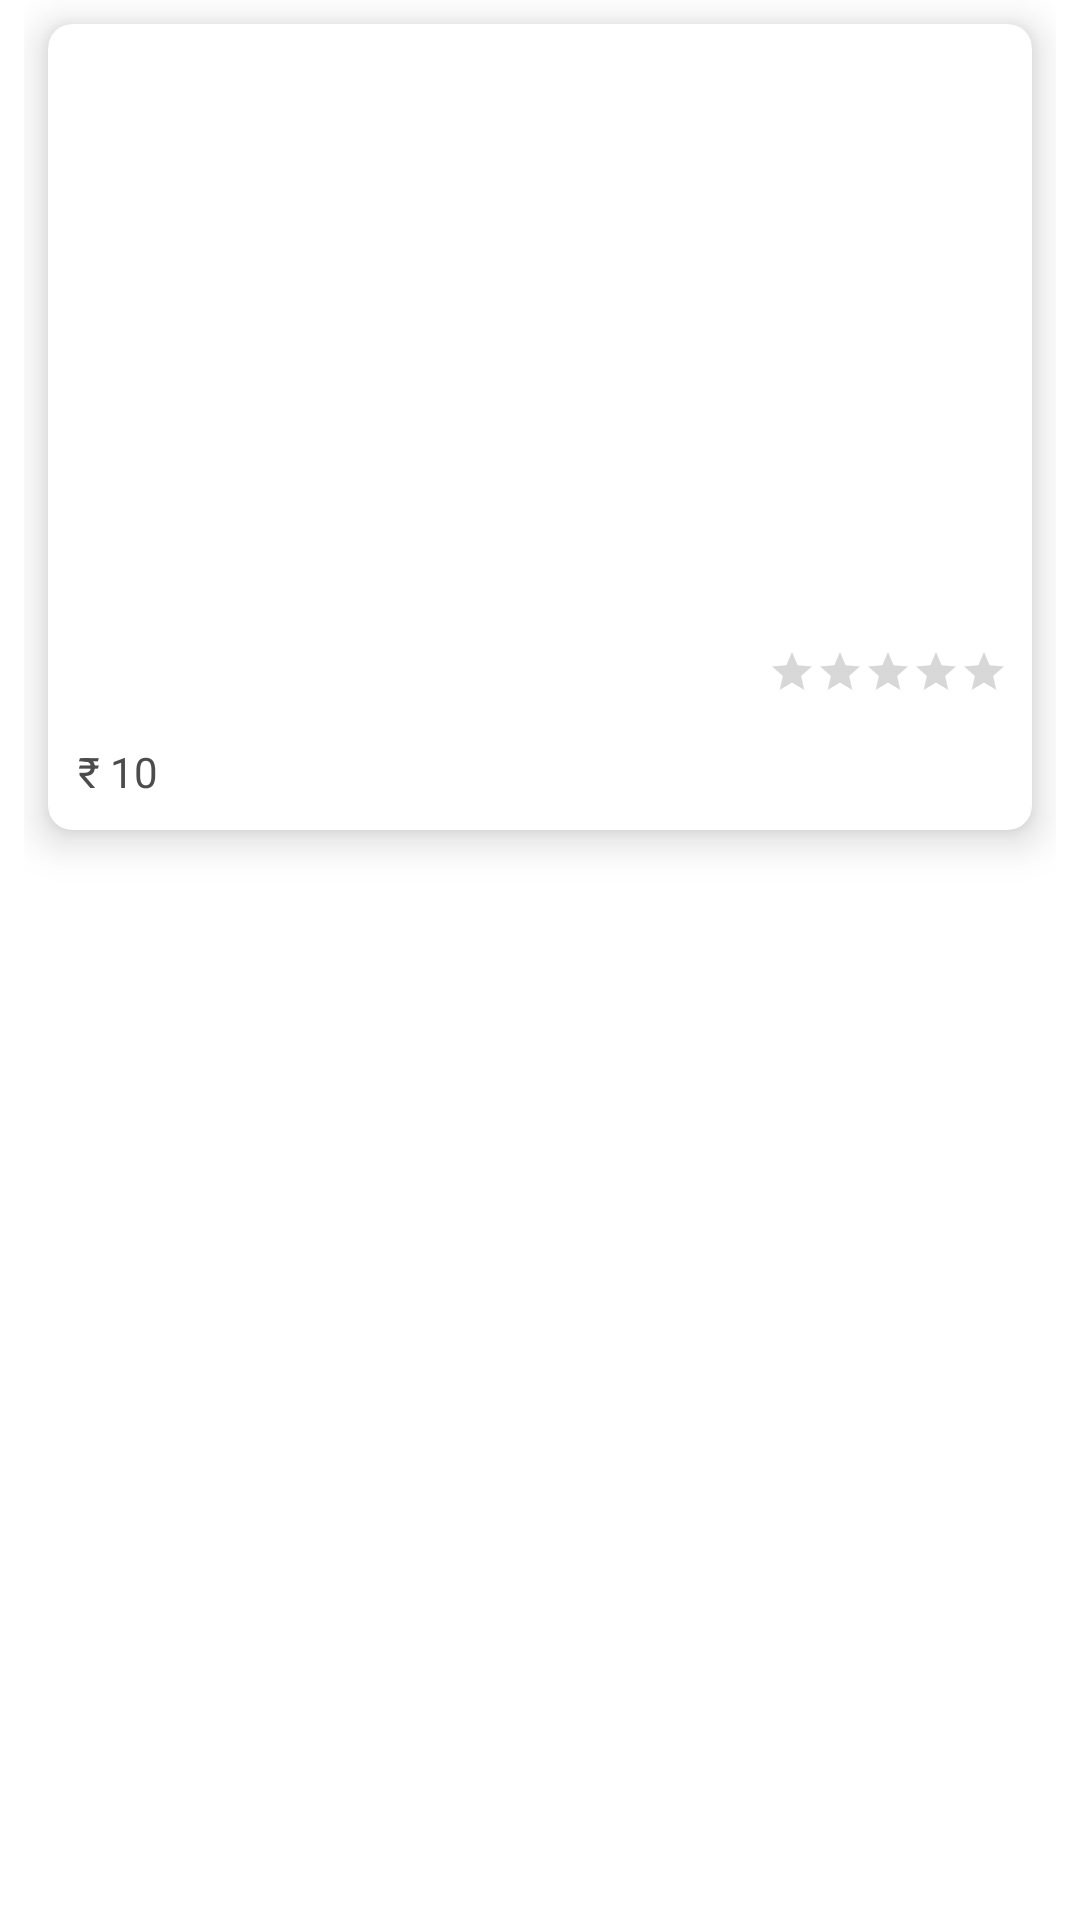

Write the Android layout XML for this screen, with the resource values it uses.
<!-- AndroidManifest.xml: application theme Theme.MyRestaurants -->
<!-- res/layout/temp.xml -->
<?xml version="1.0" encoding="utf-8"?>
<layout xmlns:android="http://schemas.android.com/apk/res/android"
    xmlns:app="http://schemas.android.com/apk/res-auto"
    xmlns:tools="http://schemas.android.com/tools">

    <data>

        <variable
            name="restaurant"
            type="com.pam.myrestaurants.domain.model.DRestaurant" />
    </data>
    <FrameLayout
        android:layout_width="match_parent"
        android:layout_height="wrap_content"
        android:paddingStart="8dp"
        android:paddingEnd="8dp">
        <androidx.cardview.widget.CardView
            android:layout_width="match_parent"
            android:layout_height="wrap_content"
            android:layout_marginTop="8dp"
            android:layout_marginEnd="8dp"
            android:layout_marginStart="8dp"
            android:layout_marginBottom="16dp"
            app:cardCornerRadius="8dp"
            app:cardElevation="8dp"
            app:cardBackgroundColor="@color/white">
            <RelativeLayout
                android:layout_width="match_parent"
                android:layout_height="match_parent"
                android:id="@+id/restaurant_card">
                <ImageView
                    android:layout_width="match_parent"
                    android:layout_height="200dp"
                    android:id="@+id/i_restaurant_image"
                    android:src="@drawable/ic_restaurant"
                    android:layout_alignParentTop="true"
                    android:contentDescription="dfdfe" />

                <TextView
                    android:id="@+id/txtRestaurant"
                    android:layout_width="wrap_content"
                    android:layout_height="wrap_content"
                    android:layout_below="@+id/i_restaurant_image"
                    android:layout_alignParentStart="true"
                    android:layout_marginStart="6dp"
                    android:layout_marginTop="6dp"
                    android:layout_marginEnd="6dp"
                    android:padding="4dp"
                    android:text="@{restaurant.name}"
                    android:textColor="@color/grey_text"
                    android:textSize="16sp"
                    android:textStyle="bold" />

                <TextView
                    android:id="@+id/txtAddress"
                    android:layout_width="wrap_content"
                    android:layout_height="wrap_content"
                    android:layout_below="@+id/txtRestaurant"
                    android:layout_marginStart="6dp"
                    android:layout_marginEnd="6dp"
                    android:layout_marginBottom="6dp"
                    android:padding="4dp"
                    android:text="@string/rupee_symbol"
                    android:textColor="@color/grey_text" />


                <RatingBar
                    android:id="@+id/t_rating"
                    style="?android:attr/ratingBarStyleSmall"
                    android:layout_width="wrap_content"
                    android:layout_height="wrap_content"
                    android:layout_below="@+id/i_restaurant_image"
                    android:layout_alignParentEnd="true"
                    android:layout_marginEnd="8dp"
                    android:layout_marginTop="8dp"
                    tools:ignore="RelativeOverlap" />

            </RelativeLayout>
        </androidx.cardview.widget.CardView>
    </FrameLayout>
</layout>
<!-- resources referenced by this layout -->
<resources>
  <color name="grey_text">#4c4c4d</color>
  <color name="white">#FFFFFFFF</color>
  <string name="rupee_symbol">₹ 10</string>
  <style name="Theme.MyRestaurants" parent="Theme.MaterialComponents.DayNight.NoActionBar">
          
          <item name="colorPrimary">@color/purple_500</item>
          <item name="colorPrimaryVariant">@color/purple_700</item>
          <item name="colorOnPrimary">@color/white</item>
          
          <item name="colorSecondary">@color/teal_200</item>
          <item name="colorSecondaryVariant">@color/teal_700</item>
          <item name="colorOnSecondary">@color/black</item>
          
          <item name="android:statusBarColor" tools:targetApi="l">?attr/colorPrimaryVariant</item>
          
      </style>
  <color name="purple_500">#FF6200EE</color>
  <color name="purple_700">#FF3700B3</color>
  <color name="teal_200">#FF03DAC5</color>
  <color name="teal_700">#FF018786</color>
  <color name="black">#FF000000</color>
</resources>
